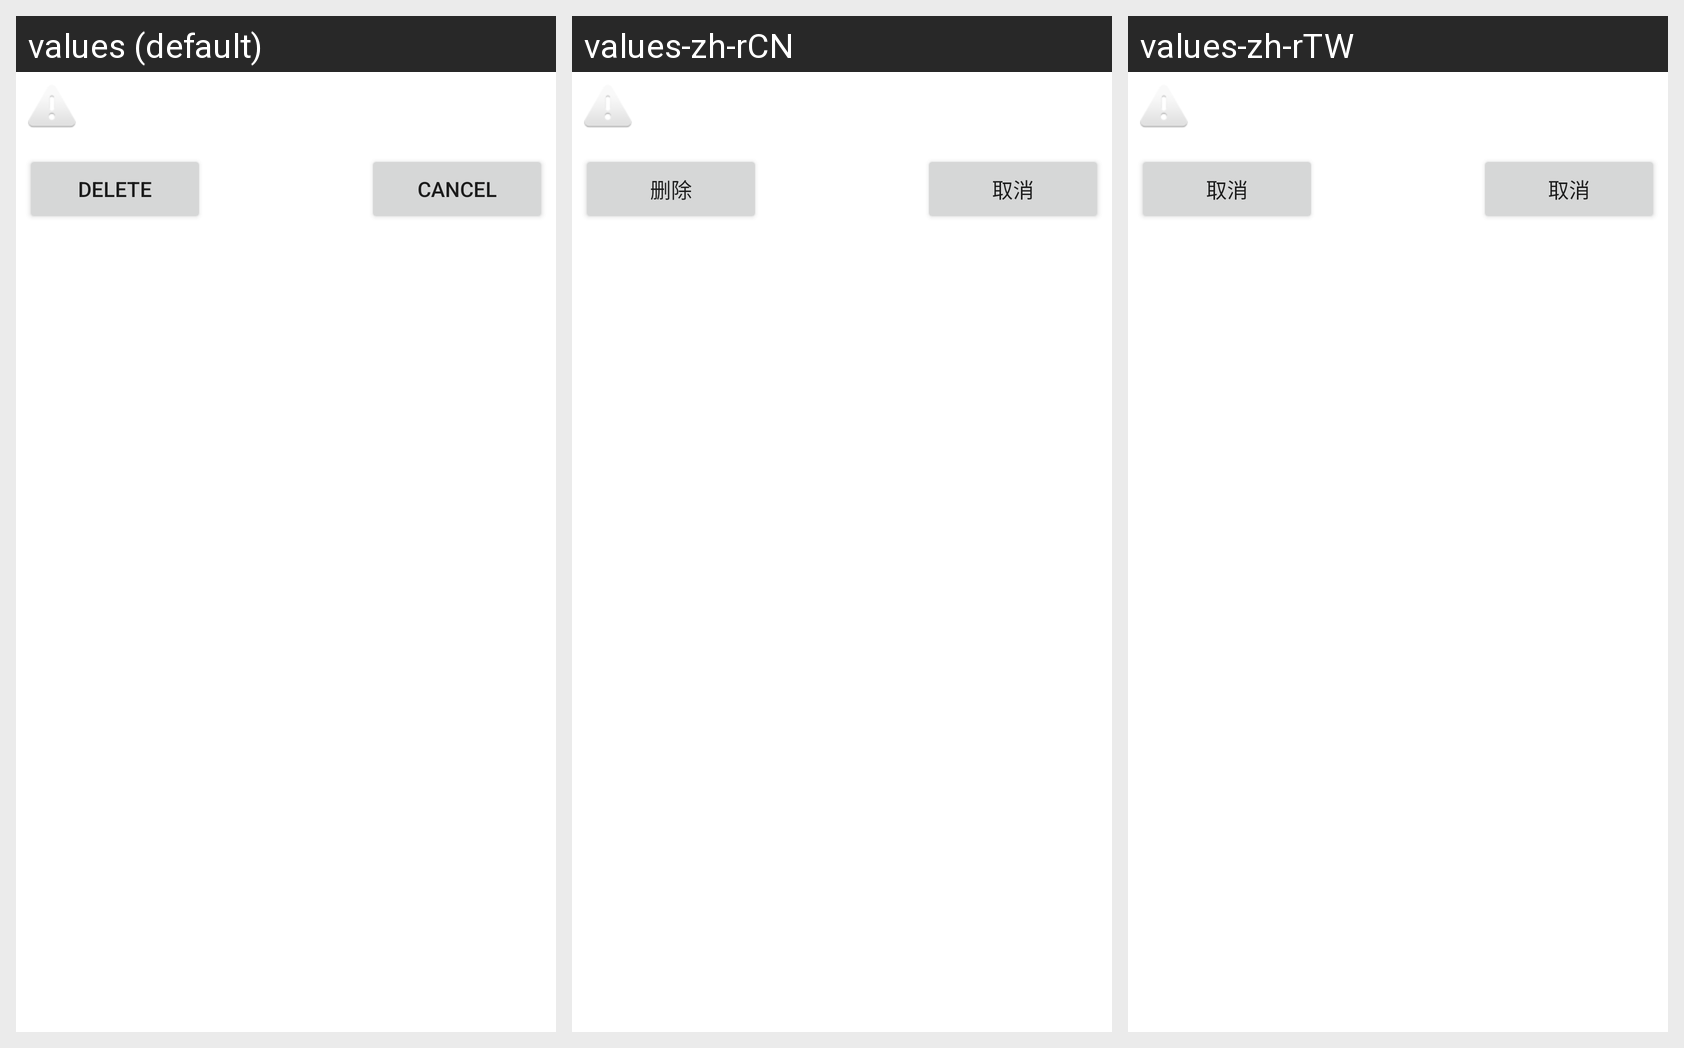

The Android screen above is rendered under several locales of the same app. Produce the string resources it draws, with the default and per-locale values.
Android screen res/layout/delete_dialog.xml rendered under 3 locales, left to right: values (default), values-zh-rCN, values-zh-rTW. Device: Nexus 5 (rendered at 1080×1920; each locale shown at half size, 540×960, under a caption strip naming it); theme Theme.MaterialComponents.DayNight.NoActionBar.
Strings drawn on this screen, with the default value and each locale's value (text and hints the layout hard-codes, and strings that could not be matched under every locale, appear in the picture but are not listed):

button_delete
  values: Delete
  values-zh-rCN: 删除
  values-zh-rTW: 取消

button_cancel
  values: Cancel
  values-zh-rCN: 取消
  values-zh-rTW: 取消
